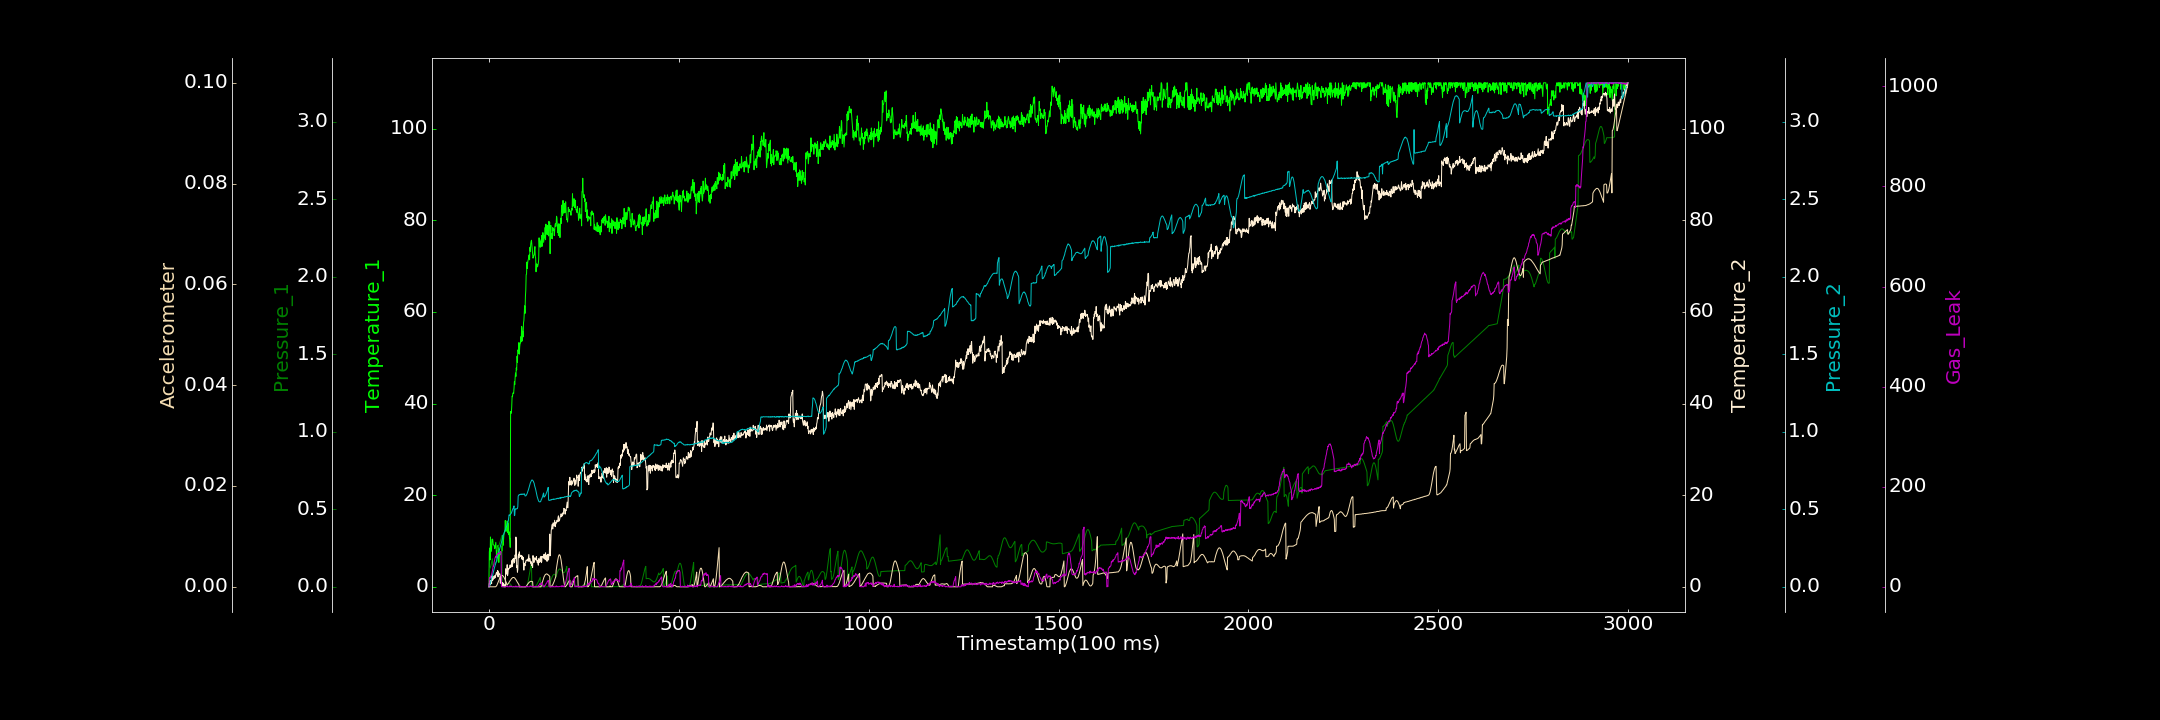

Values plotted in this chart, from the file beside it:
0.000000000, 0.000000000, 0.000173713, 0.000000000, 0.000273111, 0.000000000, 0.000000000
1, 7.615, 0.1129, 0.7214, 0.000000000, 0.00001576, 15.78
2, 8.451, 0.1164, 0.2035, 0.0111, 0.000000000, 18.4
3, 5.874, 0.1215, 1.35, 0.01562, 0.00002878, 16.65
4, 10.88, 0.1273, 0.5327, 0.02702, 0.000000000, 19.38
5, 7.697, 0.136, 1.048, 0.03577, 0.000000506, 21.82
6, 7.759, 0.1456, 1.396, 0.04652, 0.000000000, 22.61
7, 8.254, 0.1564, 0.6735, 0.0543, 0.000000000, 24.69
8, 10.37, 0.1684, 2.441, 0.06169, 0.00002333, 27.84
9, 10.41, 0.181, 1.41, 0.07091, 0.000000000, 31.54
10, 10.31, 0.1375, 1.535, 0.07891, 0.00001314, 36.01
11, 9.193, 0.1393, 1.527, 0.08952, 0.000000000, 41.21
12, 9.155, 0.1418, 1.824, 0.09918, 0.00002564, 41.02
13, 9.077, 0.1437, 2.341, 0.1084, 0.00002356, 44.89
14, 8.988, 0.1466, 2.256, 0.1183, 0.00001504, 50.46
15, 8.32, 0.1493, 1.858, 0.126, 0.00002403, 53
16, 8.501, 0.1522, 2.472, 0.1361, 0.000003238, 57.89
17, 9.048, 0.1547, 2.092, 0.1439, 0.000000000, 58.5
18, 9.71, 0.1576, 2.664, 0.1494, 0.00003055, 61.47
19, 8.53, 0.16, 2.931, 0.1611, 0.0001019, 59.97
20, 6.463, 0.1622, 3.167, 0.1671, 0.0002066, 62.48
21, 7.919, 0.1641, 3.133, 0.1808, 0.0003194, 63.84
22, 6.183, 0.1658, 2.558, 0.1903, 0.0005002, 63.66
23, 6.791, 0.2507, 3.568, 0.197, 0.0006496, 64.1
24, 9.043, 0.2546, 2.156, 0.2061, 0.0008581, 67.2
25, 6.231, 0.2592, 3.261, 0.2154, 0.001046, 65.96
26, 5.319, 0.2649, 2.983, 0.2244, 0.001245, 67.03
27, 6.214, 0.2717, 2.843, 0.2325, 0.001443, 67.67
28, 7.281, 0.2791, 2.747, 0.2416, 0.001651, 66.11
29, 7.663, 0.2867, 2.791, 0.2488, 0.001776, 68.14
30, 6.992, 0.2952, 0.7735, 0.2577, 0.001942, 69.72
31, 7.428, 0.3041, 2.052, 0.2678, 0.002108, 70.53
32, 7.503, 0.3132, 2.164, 0.2791, 0.002183, 66.44
33, 7.411, 0.3222, 0.704, 0.2858, 0.002241, 0.9638
34, 8.8, 0.3312, 0.7542, 0.2958, 0.002241, 0.000000000
35, 7.869, 0.000446, 0.9492, 0.3043, 0.002262, 0.3249
36, 11.27, 0.000241, 0.3368, 0.3139, 0.002239, 0.1187
37, 9.013, 0.000000000, 0.04696, 0.3318, 0.002151, 0.000000000
38, 9.752, 0.000000000, 0.8077, 0.3335, 0.002063, 0.5095
39, 10.94, 0.0001778, 0.05428, 0.3384, 0.00196, 0.000000000
40, 11.71, 0.0001324, 0.000000000, 0.3482, 0.001814, 0.000000000
41, 11.83, 0.00007028, 0.02248, 0.3545, 0.001637, 0.18
42, 12.3, 0.00003929, 0.4749, 0.363, 0.001509, 0.000000000
43, 14.48, 0.00006552, 0.000000000, 0.3648, 0.001303, 0.000000000
44, 12.54, 0.002529, 3.934, 0.376, 0.001141, 0.3097
45, 12.09, 0.005742, 2.724, 0.3819, 0.0009563, 0.1387
46, 13.04, 0.009288, 3.556, 0.389, 0.0008063, 0.8128
47, 12.56, 0.01201, 3.436, 0.3942, 0.0004034, 0.5052
48, 14.38, 0.01468, 4.83, 0.4047, 0.0004174, 2.375
49, 11.78, 0.01661, 2.43, 0.4118, 0.0004514, 0.000000000
50, 14.01, 0.01866, 2.872, 0.4196, 0.0005572, 0.08666
51, 13.56, 0.02038, 3.915, 0.4251, 0.0006534, 0.000000000
52, 11.39, 0.02133, 3.821, 0.4425, 0.0007502, 0.000000000
53, 11.98, 0.02161, 4.106, 0.464, 0.0008709, 0.000000000
54, 10.77, 0.02103, 4.076, 0.4611, 0.0009993, 0.000000000
55, 10.53, 0.01991, 4.603, 0.4625, 0.001111, 2.043
56, 8.614, 0.01793, 4.792, 0.4651, 0.001252, 0.000000000
57, 38.25, 0.01566, 4.211, 0.4682, 0.001342, 1.336
58, 38.11, 0.0125, 4.306, 0.4725, 0.001482, 0.0963
59, 37.89, 0.008727, 4.462, 0.4749, 0.001579, 1.284
60, 39.38, 0.004098, 5.694, 0.4824, 0.001664, 0.09215
... 2,939 more rows
